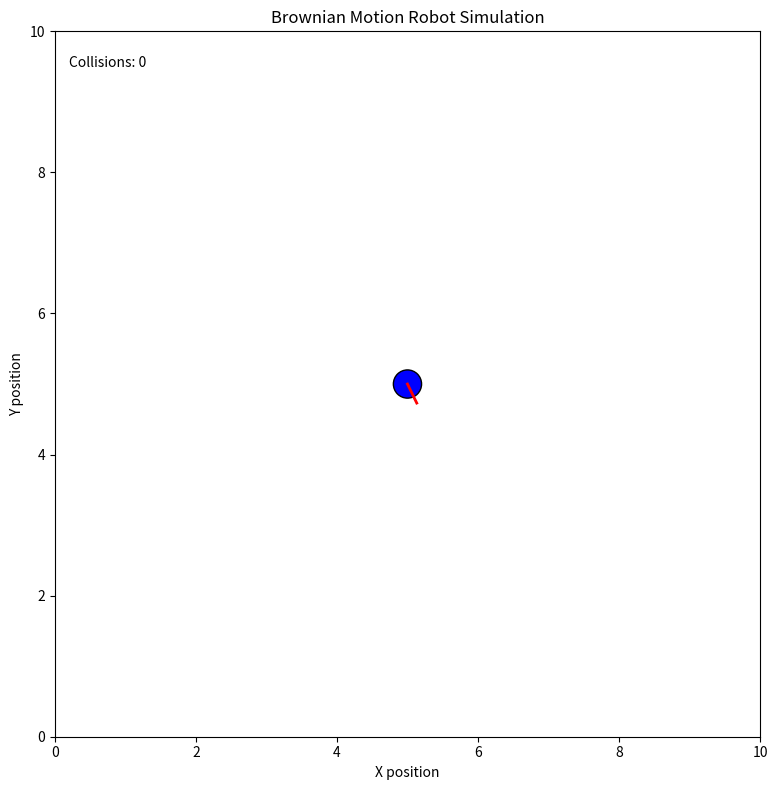

Python code for this plot:
import numpy as np
import matplotlib.pyplot as plt
import matplotlib.animation as animation
from matplotlib.patches import Circle
import random
import math

class BrownianRobot:
    def __init__(self, arena_size=10.0, speed=1.5, radius=0.2):
        self.arena_size = arena_size
        self.position = np.array([arena_size/2, arena_size/2])
        self.direction = random.uniform(0, 2*math.pi)  # Random initial direction
        self.speed = speed
        self.radius = radius
        self.collision_count = 0
        self.is_rotating = False
        self.rotation_duration = 0
        self.rotation_time = 0
        self.rotation_speed = random.uniform(0.5, 1.5)  # Radians per time step
        
    def update(self, dt=1.0):
        if self.is_rotating:
            # Perform rotation
            self.direction += self.rotation_speed * dt
            self.rotation_time += dt
            
            # Check if rotation is complete
            if self.rotation_time >= self.rotation_duration:
                self.is_rotating = False
        else:
            # Move forward
            new_position = self.position + np.array([
                math.cos(self.direction) * self.speed * dt,
                math.sin(self.direction) * self.speed * dt
            ])
            
            # Check for boundary collisions
            if (new_position[0] - self.radius < 0 or 
                new_position[0] + self.radius > self.arena_size or
                new_position[1] - self.radius < 0 or 
                new_position[1] + self.radius > self.arena_size):
                
                # Start rotating
                self.is_rotating = True
                self.rotation_duration = random.uniform(0.5, 2.0)  # Random rotation time
                self.rotation_time = 0
                self.rotation_speed = random.uniform(-1.5, 1.5)  # Random rotation direction/speed
                self.collision_count += 1
            else:
                self.position = new_position
    
    def get_state(self):
        """Return the current state of the robot."""
        return {
            'position': self.position.copy(),
            'direction': self.direction,
            'collisions': self.collision_count,
            'is_rotating': self.is_rotating
        }


def simulate_brownian_robot(arena_size=10.0, speed=1.5, radius=0.2, duration=60, fps=30):
    """
    Simulate and animate the Brownian robot.
    """
    robot = BrownianRobot(arena_size, speed, radius)
    dt = 1.0 / fps
    total_frames = duration * fps
    
    # Set up the figure and axis
    fig, ax = plt.subplots(figsize=(8, 8))
    ax.set_xlim(0, arena_size)
    ax.set_ylim(0, arena_size)
    ax.set_aspect('equal')
    ax.set_title('Brownian Motion Robot Simulation')
    ax.set_xlabel('X position')
    ax.set_ylabel('Y position')
    
    # Create robot representation
    robot_circle = Circle((robot.position[0], robot.position[1]), radius, 
                         fc='blue', ec='black')
    ax.add_patch(robot_circle)
    
    # Create direction indicator
    direction_line = ax.plot([], [], 'r-', linewidth=2)[0]
    
    # Text annotation for collision count
    collision_text = ax.text(0.02, 0.95, 'Collisions: 0', transform=ax.transAxes)
    
    def init():
        """Initialize the animation."""
        robot_circle.center = (robot.position[0], robot.position[1])
        direction_line.set_data(
            [robot.position[0], robot.position[0] + math.cos(robot.direction) * radius * 1.5],
            [robot.position[1], robot.position[1] + math.sin(robot.direction) * radius * 1.5]
        )
        return robot_circle, direction_line, collision_text
    
    def animate(i):
        """Update the animation frame."""
        robot.update(dt)
        
        # Update robot position and direction
        robot_circle.center = (robot.position[0], robot.position[1])
        direction_line.set_data(
            [robot.position[0], robot.position[0] + math.cos(robot.direction) * radius * 1.5],
            [robot.position[1], robot.position[1] + math.sin(robot.direction) * radius * 1.5]
        )
        
        # Change color if rotating
        if robot.is_rotating:
            robot_circle.set_facecolor('orange')
        else:
            robot_circle.set_facecolor('blue')
        
        # Update collision count
        collision_text.set_text(f'Collisions: {robot.collision_count}')
        
        return robot_circle, direction_line, collision_text
    
    # Create and show the animation
    ani = animation.FuncAnimation(
        fig, animate, frames=total_frames, init_func=init,
        blit=True, interval=1000/fps, repeat=False
    )
    
    plt.tight_layout()
    plt.show()
    
    # To save the animation, uncomment the following line:
    # ani.save('brownian_robot.mp4', writer='ffmpeg', fps=fps)


if __name__ == "__main__":
    # Run a sample simulation when executed directly
    simulate_brownian_robot(duration=30)